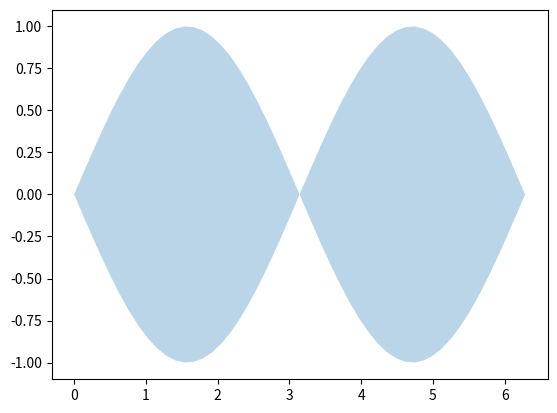

Here is the Python script that generated this plot:
import matplotlib.pyplot as plt
import numpy as np

x = np.linspace(0, np.pi * 2)
plt.fill_between(x, np.sin(x), -np.sin(x), alpha=0.3)

plt.show()
